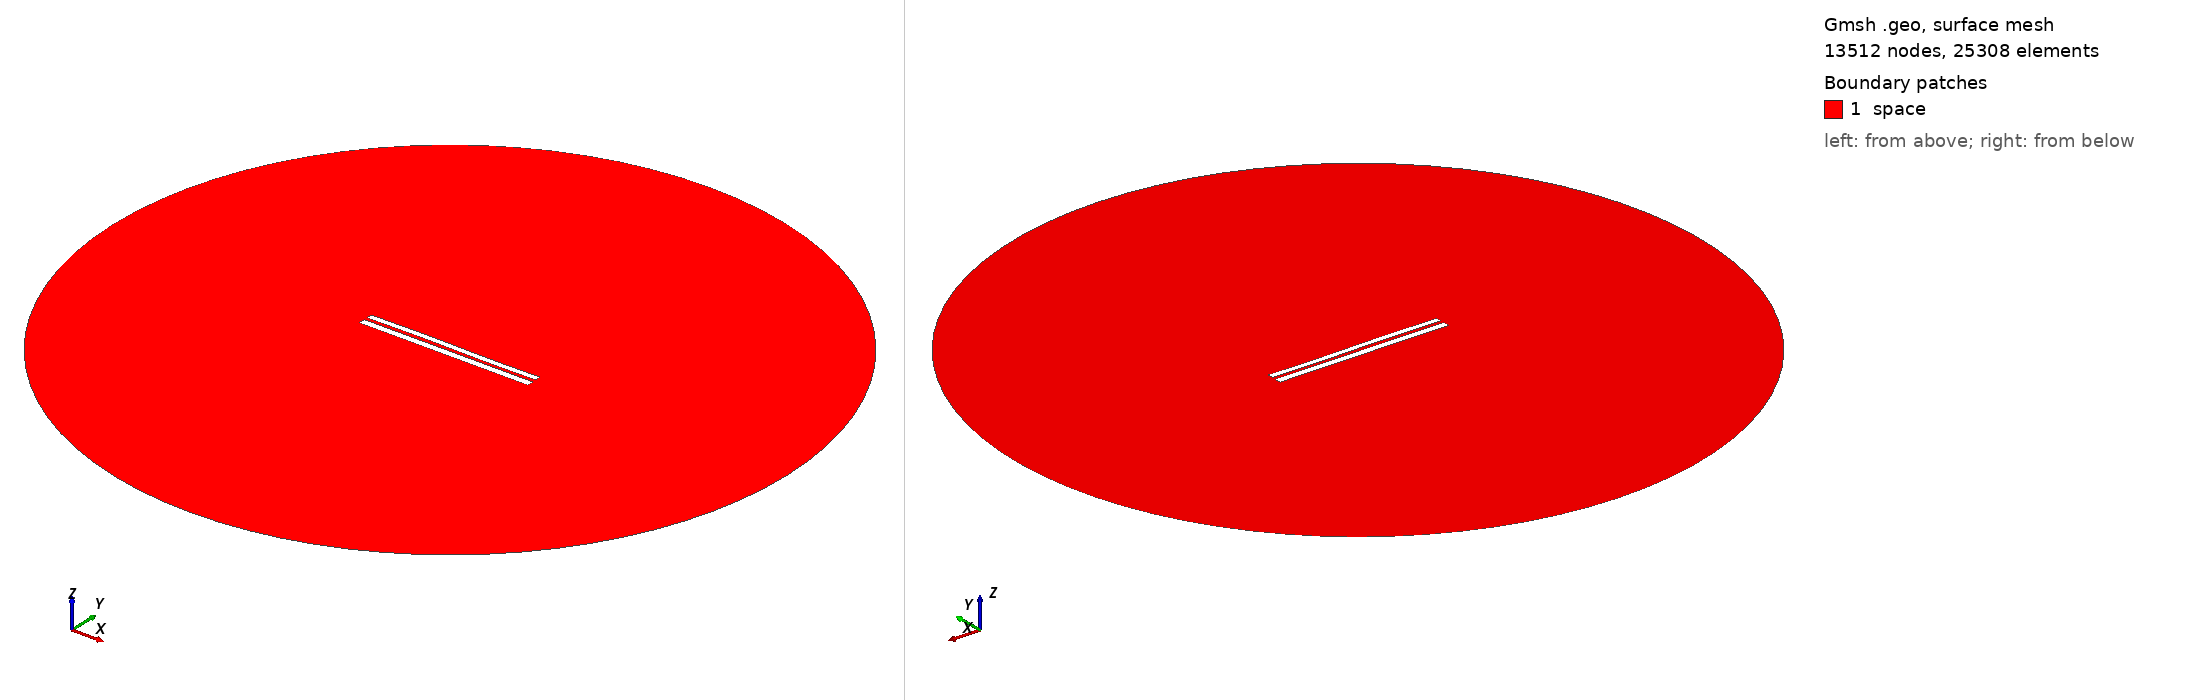

Gmsh geometry script, surface-meshed: 13512 nodes, 25308 surface elements. Boundary patches (legend numbers): 1 space. Left view from above one corner, right view from below the opposite corner. Legend entries are the model's physical surfaces. The drawing asked Gmsh for element sizes between 1% and 20% of the model's largest extent; the script's own settings can give other sizes.

=== 7223.geo (drawn) ===
//---------------------------------------
// Geometry kernel
//---------------------------------------

SetFactory("OpenCASCADE");



//---------------------------------------
// Parameters of the geometry
//---------------------------------------

// Overetch of the upper plate
overetch = 0.25;

// Distance between the plates
distance = 1.75;

// Discretization over the x axis (for the deformation)
nx = 50; 

// Length of the plate
L = 100 - overetch; 

// Number of modes
n = 4; 

// 1st mode coefficient
coeff(1) = 0.0;
beta(1) = 0.596864 * 3.1415926535 / L;

// 2nd mode coefficient
coeff(2) = 0.07499999999999998;
beta(2) = 1.49418 * 3.1415926535 / L;

// 3rd mode coefficient
coeff(3) = 0.15;
beta(3) = 2.50025 * 3.1415926535 / L;

// 4th mode coefficient
coeff(4) = 0.0;
beta(4) = 3.49999 * 3.1415926535 / L;



//---------------------------------------
// Upper plate (deformed rectangle)
//---------------------------------------

// Coordiantes of the upper plate
xmin = -50;
xmax = 50 - overetch;

// Height of the upper plate
yheight = 4 - 2 * overetch;

// Indexes of the points
UpperID[] = {};
LowerID[] = {};
LeftID[] = {};
RightID[] = {};

// Point index
p = 1;

// Horizontal edges
For i In {1:nx}
    x = xmin + (i-1)*(xmax - xmin)/(nx-1);

    y_bottom = distance / 2 + overetch;
    For j In {1:n}
        C = (Cosh(beta(j)*L) + Cos(beta(j)*L)) / (Sinh(beta(j)*L) + Sin(beta(j)*L));
        y_bottom  = y_bottom + coeff(j) * (Cosh(beta(j)*(x+50)) - Cos(beta(j)*(x+50)) - C * (Sinh(beta(j)*(x+50)) - Sin(beta(j)*(x+50))));
    EndFor

    y_top = y_bottom + yheight;

    Point(p) = {x, y_top, 0, 1.0};
    UpperID[i] = p;
    p = p + 1;

    Point(p) = {x, y_bottom, 0, 1.0};
    LowerID[i] = p;
    p = p + 1;
EndFor

// Create point lists
UpperPts[] = {}; LowerPts[] = {};
For i In {1:nx}
  UpperPts[] += {UpperID[i]};
  LowerPts[] += {LowerID[i]};
EndFor

// Build splines
Spline(1) = {UpperPts[]};
Spline(2) = {LowerPts[]};
Line(3) = {LowerPts[nx-1], UpperPts[nx-1]};
Line(4) = {LowerPts[0], UpperPts[0]};

// Build the plane surface
Curve Loop(1) = {2, 3, -1, -4};
Plane Surface(1) = {1};



//---------------------------------------
// Lower plate (rectangle)
//---------------------------------------

// Vertices
Point(1001) = {-50, -1, 0, 1.0};
Point(1002) = { 50, -1, 0, 1.0};
Point(1003) = { 50,  -5, 0, 1.0};
Point(1004) = {-50,  -5, 0, 1.0};

// Edges
Line(5) = {1001, 1002};
Line(6) = {1002, 1003};
Line(7) = {1003, 1004};
Line(8) = {1004, 1001};

// Plane surface
Line Loop(2) = {5, 6, 7, 8};
Plane Surface(2) = {2}; 



//---------------------------------------
// Outer (fictious) boundary
//---------------------------------------

// Points
Point(1005) = {0, 0, 0};       // Center
Point(1006) = {200, 0, 0};     // Start point
Point(1007) = {0, 200, 0};     // 90 degrees
Point(1008) = {-200, 0, 0};    // 180 degrees
Point(1009) = {0, -200, 0};    // 270 degrees

// Circle arcs (each needs start, center, end)
Circle(9) = {1006, 1005, 1007};
Circle(10) = {1007, 1005, 1008};
Circle(11) = {1008, 1005, 1009};
Circle(12) = {1009, 1005, 1006};

// Plane surface for the entire domain
Curve Loop(3) = {9, 10, 11, 12};
Surface(3) = {3};

// Subtract the plates from the whole domain to obtain the actual domain where we want to solve the equations
BooleanDifference{ Surface{3}; Delete; }{ Surface{1}; Surface{2}; Delete; }




//---------------------------------------
// Transfinite Lines/Curves
//---------------------------------------

// Set the number of points on the boundaries
r = 7;

// Plates
Transfinite Curve {1, 2} = 50*r Using Progression 1;
Transfinite Curve {3, 4} = 2*r Using Progression 1;
Transfinite Line {5, 7} = 50*r Using Progression 1;
Transfinite Line {6, 8} = 2*r Using Progression 1;

// Outer boundary
Transfinite Line {9, 10, 11, 12} = 20 Using Progression 1;



//---------------------------------------
// Physical groups
//---------------------------------------                

// Physical curves (boundaries)
Physical Line("force_segment", 10) = {2};
Physical Line("upper_plate", 11) = {1, 3, 4};
Physical Line("lower_plate", 12) = {5, 6, 7, 8};
Physical Line("boundary", 20) = {9, 10, 11, 12};

// Physical Surfaces
Physical Surface("space", 30) = {3};



//---------------------------------------
// 6. Generate the Mesh
//---------------------------------------

// 2D mesh generation
Mesh 2;
